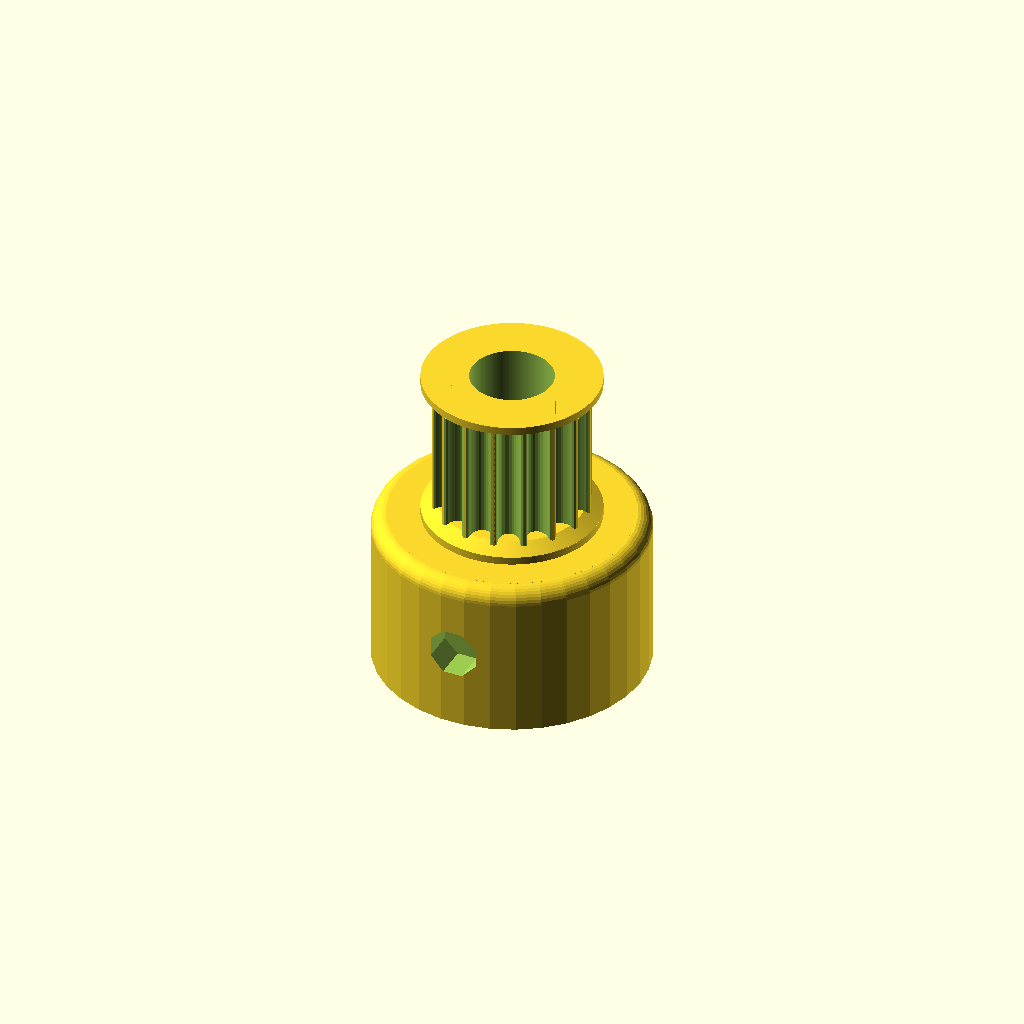
Cell 1: the model at its default parameters.
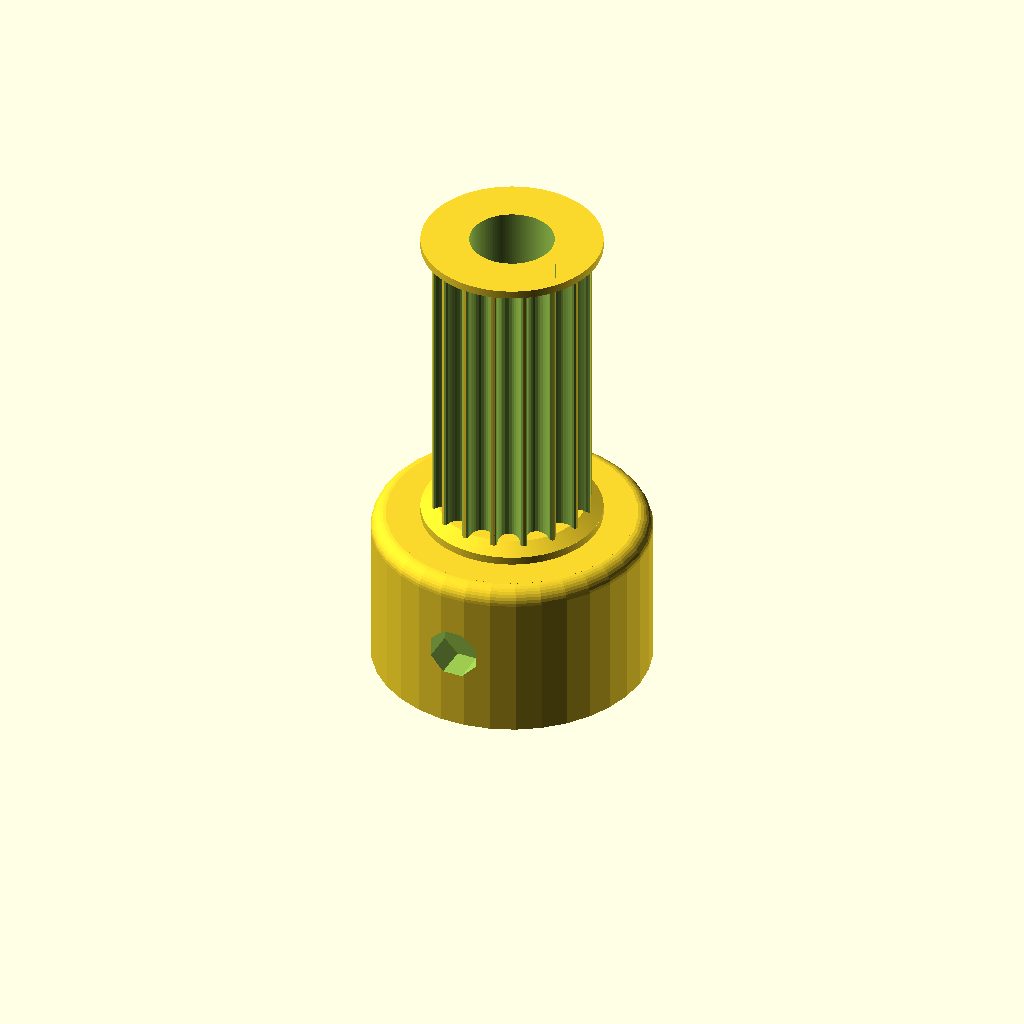
Cell 2: the same model with pulleyH = 20.
One fixed orthographic camera (rotation 55°, 0°, 25°; colour scheme Cornfield) for every cell.
The OpenSCAD source (Doc/Mécanique/Mototized alt-az telescope mount with tripod for onstep controller, WIP - 4518696 - part 2 of 2/files/pulleySmallGT2.scad):
// Parametric Pulley with multiple belt profiles
// by droftarts January 2012

// Based on pulleys by:
// http://www.thingiverse.com/thing:11256 by me!
// https://github.com/prusajr/PrusaMendel by Josef Prusa
// http://www.thingiverse.com/thing:3104 by GilesBathgate
// http://www.thingiverse.com/thing:2079 by nophead

// dxf tooth data from http://oem.cadregister.com/asp/PPOW_Entry.asp?company=915217&elementID=07807803/METRIC/URETH/WV0025/F
// pulley diameter checked and modelled from data at http://www.sdp-si.com/D265/HTML/D265T016.html

/**
 * @name Pulley
 * @category Printed
 * @using 1 x m3 nut, normal or nyloc
 * @using 1 x m3x10 set screw or 1 x m3x8 grub screw
 */
 
  pulleyH=10;
difference()
{
union()
{    
translate([0,0,-10]) pulleyGT2(16,17,10,pulleyH);
translate([0,0,0]) cylinder(d=11,h=.5,$fn=422);
translate([0,0,pulleyH-.5]) cylinder(d=11,h=.5,$fn=422);
translate([0,0,0.5]) cylinder(d1=11,d2=9,h=.5,$fn=422);    
translate([0,0,pulleyH-.5-.5]) cylinder(d2=11,d1=9,h=.5,$fn=422);             
}
translate([0,0,-21]) cylinder(d=5.15,h=222,$fn=128);
} 

module pulleyGT2(Tn=50,BaseD=19,BaseH=7,TH=17)
{

teeth = Tn;			// Number of teeth, standard Mendel T5 belt = 8, gives Outside Diameter of 11.88mm
profile = 12;		// 1=MXL 2=40DP 3=XL 4=H 5=T2.5 6=T5 7=T10 8=AT5 9=HTD_3mm 10=HTD_5mm 11=HTD_8mm 12=GT2_2mm 13=GT2_3mm 14=GT2_5mm

motor_shaft = 5;	// NEMA17 motor shaft exact diameter = 5
m3_dia = 3.2;		// 3mm hole diameter
m3_nut_hex = 1;		// 1 for hex, 0 for square nut
m3_nut_flats = 5.7;	// normal M3 hex nut exact width = 5.5
m3_nut_depth = 2.7;	// normal M3 hex nut exact depth = 2.4, nyloc = 4

retainer = 0;		// Belt retainer above teeth, 0 = No, 1 = Yes
retainer_ht = 0;	// height of retainer flange over pulley, standard = 1.5
idler =0;			// Belt retainer below teeth, 0 = No, 1 = Yes
idler_ht = 0;		// height of idler flange over pulley, standard = 1.5

pulley_t_ht =TH-retainer_ht-idler_ht;//+2	// length of toothed part of pulley, standard = 12
pulley_b_ht = BaseH;		// pulley base height, standard = 8. Set to same as idler_ht if you want an idler but no pulley.
pulley_b_dia = BaseD;	// pulley base diameter, standard = 20
no_of_nuts = 2;		// number of captive nuts required, standard = 1
nut_angle = 180;		// angle between nuts, standard = 90
nut_shaft_distance = 1.2;	// distance between inner face of nut and shaft, can be negative.


//	********************************
//	** Scaling tooth for good fit **
//	********************************
/*	To improve fit of belt to pulley, set the following constant. Decrease or increase by 0.1mm at a time. We are modelling the *BELT* tooth here, not the tooth on the pulley. Increasing the number will *decrease* the pulley tooth size. Increasing the tooth width will also scale proportionately the tooth depth, to maintain the shape of the tooth, and increase how far into the pulley the tooth is indented. Can be negative */

additional_tooth_width = 0.2; //mm

//	If you need more tooth depth than this provides, adjust the following constant. However, this will cause the shape of the tooth to change.

additional_tooth_depth = 0.3; //mm

// calculated constants

nut_elevation = pulley_b_ht/2;
m3_nut_points = 2*((m3_nut_flats/2)/cos(30)); // This is needed for the nut trap

// The following set the pulley diameter for a given number of teeth

MXL_pulley_dia = tooth_spacing (2.032,0.254);
40DP_pulley_dia = tooth_spacing (2.07264,0.1778);
XL_pulley_dia = tooth_spacing (5.08,0.254);
H_pulley_dia = tooth_spacing (9.525,0.381);
T2_5_pulley_dia = tooth_spaceing_curvefit (0.7467,0.796,1.026);
T5_pulley_dia = tooth_spaceing_curvefit (0.6523,1.591,1.064);
T10_pulley_dia = tooth_spacing (10,0.93);
AT5_pulley_dia = tooth_spaceing_curvefit (0.6523,1.591,1.064);
HTD_3mm_pulley_dia = tooth_spacing (3,0.381);
HTD_5mm_pulley_dia = tooth_spacing (5,0.5715);
HTD_8mm_pulley_dia = tooth_spacing (8,0.6858);
GT2_2mm_pulley_dia = tooth_spacing (2,0.254);
GT2_3mm_pulley_dia = tooth_spacing (3,0.381);
GT2_5mm_pulley_dia = tooth_spacing (5,0.5715);

// The following calls the pulley creation part, and passes the pulley diameter and tooth width to that module

if ( profile == 1 ) { pulley ( "MXL" , MXL_pulley_dia , 0.508 , 1.321 ); }
if ( profile == 2 ) { pulley ( "40 D.P." , 40DP_pulley_dia , 0.457 , 1.226 ); }
if ( profile == 3 ) { pulley ( "XL" , XL_pulley_dia , 1.27, 3.051 ); }
if ( profile == 4 ) { pulley ( "H" , H_pulley_dia ,1.905 , 5.359 ); }
if ( profile == 5 ) { pulley ( "T2.5" , T2_5_pulley_dia , 0.7 , 1.678 ); }
if ( profile == 6 ) { pulley ( "T5" , T5_pulley_dia , 1.19 , 3.264 ); }
if ( profile == 7 ) { pulley ( "T10" , T10_pulley_dia , 2.5 , 6.13 ); }
if ( profile == 8 ) { pulley ( "AT5" , AT5_pulley_dia , 1.19 , 4.268 ); }
if ( profile == 9 ) { pulley ( "HTD 3mm" , HTD_3mm_pulley_dia , 1.289 , 2.27 ); }
if ( profile == 10 ) { pulley ( "HTD 5mm" , HTD_5mm_pulley_dia , 2.199 , 3.781 ); }
if ( profile == 11 ) { pulley ( "HTD 8mm" , HTD_8mm_pulley_dia , 3.607 , 6.603 ); }
if ( profile == 12 ) { pulley ( "GT2 2mm" , GT2_2mm_pulley_dia , 0.764 , 1.494 ); }
if ( profile == 13 ) { pulley ( "GT2 3mm" , GT2_3mm_pulley_dia , 1.169 , 2.31 ); }
if ( profile == 14 ) { pulley ( "GT2 5mm" , GT2_5mm_pulley_dia , 1.969 , 3.952 ); }

// Functions

function tooth_spaceing_curvefit (b,c,d)
	= ((c * pow(teeth,d)) / (b + pow(teeth,d))) * teeth ;

function tooth_spacing(tooth_pitch,pitch_line_offset)
	= (2*((teeth*tooth_pitch)/(3.14159265*2)-pitch_line_offset)) ;

// Main Module

module pulley( belt_type , pulley_OD , tooth_depth , tooth_width )
	{
	echo (str("Belt type = ",belt_type,"; Number of teeth = ",teeth,"; Pulley Outside Diameter = ",pulley_OD,"mm "));
	tooth_distance_from_centre = sqrt( pow(pulley_OD/2,2) - pow((tooth_width+additional_tooth_width)/2,2));
	tooth_width_scale = (tooth_width + additional_tooth_width ) / tooth_width;
	tooth_depth_scale = ((tooth_depth + additional_tooth_depth ) / tooth_depth) ;


//	************************************************************************
//	*** uncomment the following line if pulley is wider than puller base ***
//	************************************************************************

//	translate ([0,0, pulley_b_ht + pulley_t_ht + retainer_ht ]) rotate ([0,180,0])

	difference()
	 {	 
		union()
		{
			//base
	
			if ( pulley_b_ht < 2 ) { echo ("CAN'T DRAW PULLEY BASE, HEIGHT LESS THAN 2!!!"); } else {
				rotate_extrude($fn=pulley_b_dia*2)
				{
						square([pulley_b_dia/2-1,pulley_b_ht]);
						square([pulley_b_dia/2,pulley_b_ht-1]);
						translate([pulley_b_dia/2-1,pulley_b_ht-1]) circle(1);
				}
			}
	
		difference()
			{
			//shaft - diameter is outside diameter of pulley
			
			translate([0,0,pulley_b_ht]) 
			rotate ([0,0,360/(teeth*4)]) 
			cylinder(r=pulley_OD/2,h=pulley_t_ht, $fn=teeth*4);
	
			//teeth - cut out of shaft
		
			for(i=[1:teeth]) 
			rotate([0,0,i*(360/teeth)])
			translate([0,-tooth_distance_from_centre,pulley_b_ht -1]) 
			scale ([ tooth_width_scale , tooth_depth_scale , 1 ]) 
			{
			if ( profile == 1 ) { MXL();}
			if ( profile == 2 ) { 40DP();}
			if ( profile == 3 ) { XL();}
			if ( profile == 4 ) { H();}
			if ( profile == 5 ) { T2_5();}
			if ( profile == 6 ) { T5();}
			if ( profile == 7 ) { T10();}
			if ( profile == 8 ) { AT5();}
			if ( profile == 9 ) { HTD_3mm();}
			if ( profile == 10 ) { HTD_5mm();}
			if ( profile == 11 ) { HTD_8mm();}
			if ( profile == 12 ) { GT2_2mm();}
			if ( profile == 13 ) { GT2_3mm();}
			if ( profile == 14 ) { GT2_5mm();}
			}

			}
			
		//belt retainer / idler
		if ( retainer > 0 ) {translate ([0,0, pulley_b_ht + pulley_t_ht ]) 
		rotate_extrude($fn=teeth*4)  
		polygon([[0,0],[pulley_OD/2,0],[pulley_OD/2 + retainer_ht , retainer_ht],[0 , retainer_ht],[0,0]]);}
		
		if ( idler > 0 ) {translate ([0,0, pulley_b_ht - idler_ht ]) 
		rotate_extrude($fn=teeth*4)  
		polygon([[0,0],[pulley_OD/2 + idler_ht,0],[pulley_OD/2 , idler_ht],[0 , idler_ht],[0,0]]);}
	
		}
	   
		//hole for motor shaft
		translate([0,0,-1])cylinder(r=motor_shaft/2,h=pulley_b_ht + pulley_t_ht + retainer_ht + 2,$fn=motor_shaft*4);
				
		//captive nut and grub screw holes
	
		if ( pulley_b_ht < m3_nut_flats ) { echo ("CAN'T DRAW CAPTIVE NUTS, HEIGHT LESS THAN NUT DIAMETER!!!"); } else {
		if ( (pulley_b_dia - motor_shaft)/2 < m3_nut_depth + 3 ) { echo ("CAN'T DRAW CAPTIVE NUTS, DIAMETER TOO SMALL FOR NUT DEPTH!!!"); } else {
	
			for(j=[1:no_of_nuts]) rotate([0,0,j*nut_angle])
			translate([0,0,nut_elevation])rotate([90,0,0])
	
			union()
			{
				//entrance
				translate([0,-pulley_b_ht/4-0.5,motor_shaft/2+m3_nut_depth/2+nut_shaft_distance]) cube([m3_nut_flats,pulley_b_ht/2+1,m3_nut_depth],center=true);
	
				//nut
				if ( m3_nut_hex > 0 )
					{
						// hex nut
						translate([0,0.25,motor_shaft/2+m3_nut_depth/2+nut_shaft_distance]) rotate([0,0,30]) cylinder(r=m3_nut_points/2,h=m3_nut_depth,center=true,$fn=6);
					} else {
						// square nut
						translate([0,0.25,motor_shaft/2+m3_nut_depth/2+nut_shaft_distance]) cube([m3_nut_flats,m3_nut_flats,m3_nut_depth],center=true);
					}
	
				//grub screw hole
				rotate([0,0,22.5])cylinder(r=m3_dia/2,h=pulley_b_dia/2+1,$fn=8);
			}
		}}
	 }
	   
	}


// Tooth profile modules

module MXL()
	{
	linear_extrude(height=pulley_t_ht+2) polygon([[-0.660421,-0.5],[-0.660421,0],[-0.621898,0.006033],[-0.587714,0.023037],[-0.560056,0.049424],[-0.541182,0.083609],[-0.417357,0.424392],[-0.398413,0.458752],[-0.370649,0.48514],[-0.336324,0.502074],[-0.297744,0.508035],[0.297744,0.508035],[0.336268,0.502074],[0.370452,0.48514],[0.39811,0.458752],[0.416983,0.424392],[0.540808,0.083609],[0.559752,0.049424],[0.587516,0.023037],[0.621841,0.006033],[0.660421,0],[0.660421,-0.5]]);
	}

module 40DP()
	{
	linear_extrude(height=pulley_t_ht+2) polygon([[-0.612775,-0.5],[-0.612775,0],[-0.574719,0.010187],[-0.546453,0.0381],[-0.355953,0.3683],[-0.327604,0.405408],[-0.291086,0.433388],[-0.248548,0.451049],[-0.202142,0.4572],[0.202494,0.4572],[0.248653,0.451049],[0.291042,0.433388],[0.327609,0.405408],[0.356306,0.3683],[0.546806,0.0381],[0.574499,0.010187],[0.612775,0],[0.612775,-0.5]]);
	}

module XL()
	{
	linear_extrude(height=pulley_t_ht+2) polygon([[-1.525411,-1],[-1.525411,0],[-1.41777,0.015495],[-1.320712,0.059664],[-1.239661,0.129034],[-1.180042,0.220133],[-0.793044,1.050219],[-0.733574,1.141021],[-0.652507,1.210425],[-0.555366,1.254759],[-0.447675,1.270353],[0.447675,1.270353],[0.555366,1.254759],[0.652507,1.210425],[0.733574,1.141021],[0.793044,1.050219],[1.180042,0.220133],[1.239711,0.129034],[1.320844,0.059664],[1.417919,0.015495],[1.525411,0],[1.525411,-1]]);
	}

module H()
	{
	linear_extrude(height=pulley_t_ht+2) polygon([[-2.6797,-1],[-2.6797,0],[-2.600907,0.006138],[-2.525342,0.024024],[-2.45412,0.052881],[-2.388351,0.091909],[-2.329145,0.140328],[-2.277614,0.197358],[-2.234875,0.262205],[-2.202032,0.334091],[-1.75224,1.57093],[-1.719538,1.642815],[-1.676883,1.707663],[-1.62542,1.764693],[-1.566256,1.813112],[-1.500512,1.85214],[-1.4293,1.880997],[-1.353742,1.898883],[-1.274949,1.905021],[1.275281,1.905021],[1.354056,1.898883],[1.429576,1.880997],[1.500731,1.85214],[1.566411,1.813112],[1.625508,1.764693],[1.676919,1.707663],[1.719531,1.642815],[1.752233,1.57093],[2.20273,0.334091],[2.235433,0.262205],[2.278045,0.197358],[2.329455,0.140328],[2.388553,0.091909],[2.454233,0.052881],[2.525384,0.024024],[2.600904,0.006138],[2.6797,0],[2.6797,-1]]);
	}

module T2_5()
	{
	linear_extrude(height=pulley_t_ht+2) polygon([[-0.839258,-0.5],[-0.839258,0],[-0.770246,0.021652],[-0.726369,0.079022],[-0.529167,0.620889],[-0.485025,0.67826],[-0.416278,0.699911],[0.416278,0.699911],[0.484849,0.67826],[0.528814,0.620889],[0.726369,0.079022],[0.770114,0.021652],[0.839258,0],[0.839258,-0.5]]);
	}

module T5()
	{
	linear_extrude(height=pulley_t_ht+2) polygon([[-1.632126,-0.5],[-1.632126,0],[-1.568549,0.004939],[-1.507539,0.019367],[-1.450023,0.042686],[-1.396912,0.074224],[-1.349125,0.113379],[-1.307581,0.159508],[-1.273186,0.211991],[-1.246868,0.270192],[-1.009802,0.920362],[-0.983414,0.978433],[-0.949018,1.030788],[-0.907524,1.076798],[-0.859829,1.115847],[-0.80682,1.147314],[-0.749402,1.170562],[-0.688471,1.184956],[-0.624921,1.189895],[0.624971,1.189895],[0.688622,1.184956],[0.749607,1.170562],[0.807043,1.147314],[0.860055,1.115847],[0.907754,1.076798],[0.949269,1.030788],[0.9837,0.978433],[1.010193,0.920362],[1.246907,0.270192],[1.273295,0.211991],[1.307726,0.159508],[1.349276,0.113379],[1.397039,0.074224],[1.450111,0.042686],[1.507589,0.019367],[1.568563,0.004939],[1.632126,0],[1.632126,-0.5]]);
	}

module T10()
	{
	linear_extrude(height=pulley_t_ht+2) polygon([[-3.06511,-1],[-3.06511,0],[-2.971998,0.007239],[-2.882718,0.028344],[-2.79859,0.062396],[-2.720931,0.108479],[-2.651061,0.165675],[-2.590298,0.233065],[-2.539962,0.309732],[-2.501371,0.394759],[-1.879071,2.105025],[-1.840363,2.190052],[-1.789939,2.266719],[-1.729114,2.334109],[-1.659202,2.391304],[-1.581518,2.437387],[-1.497376,2.47144],[-1.408092,2.492545],[-1.314979,2.499784],[1.314979,2.499784],[1.408091,2.492545],[1.497371,2.47144],[1.581499,2.437387],[1.659158,2.391304],[1.729028,2.334109],[1.789791,2.266719],[1.840127,2.190052],[1.878718,2.105025],[2.501018,0.394759],[2.539726,0.309732],[2.59015,0.233065],[2.650975,0.165675],[2.720887,0.108479],[2.798571,0.062396],[2.882713,0.028344],[2.971997,0.007239],[3.06511,0],[3.06511,-1]]);
	}

module AT5()
	{
	linear_extrude(height=pulley_t_ht+2) polygon([[-2.134129,-0.75],[-2.134129,0],[-2.058023,0.005488],[-1.984595,0.021547],[-1.914806,0.047569],[-1.849614,0.082947],[-1.789978,0.127073],[-1.736857,0.179338],[-1.691211,0.239136],[-1.653999,0.305859],[-1.349199,0.959203],[-1.286933,1.054635],[-1.201914,1.127346],[-1.099961,1.173664],[-0.986896,1.18992],[0.986543,1.18992],[1.099614,1.173664],[1.201605,1.127346],[1.286729,1.054635],[1.349199,0.959203],[1.653646,0.305859],[1.690859,0.239136],[1.73651,0.179338],[1.789644,0.127073],[1.849305,0.082947],[1.914539,0.047569],[1.984392,0.021547],[2.057906,0.005488],[2.134129,0],[2.134129,-0.75]]);
	}

module HTD_3mm()
	{
	linear_extrude(height=pulley_t_ht+2) polygon([[-1.135062,-0.5],[-1.135062,0],[-1.048323,0.015484],[-0.974284,0.058517],[-0.919162,0.123974],[-0.889176,0.206728],[-0.81721,0.579614],[-0.800806,0.653232],[-0.778384,0.72416],[-0.750244,0.792137],[-0.716685,0.856903],[-0.678005,0.918199],[-0.634505,0.975764],[-0.586483,1.029338],[-0.534238,1.078662],[-0.47807,1.123476],[-0.418278,1.16352],[-0.355162,1.198533],[-0.289019,1.228257],[-0.22015,1.25243],[-0.148854,1.270793],[-0.07543,1.283087],[-0.000176,1.28905],[0.075081,1.283145],[0.148515,1.270895],[0.219827,1.252561],[0.288716,1.228406],[0.354879,1.19869],[0.418018,1.163675],[0.477831,1.123623],[0.534017,1.078795],[0.586276,1.029452],[0.634307,0.975857],[0.677809,0.91827],[0.716481,0.856953],[0.750022,0.792167],[0.778133,0.724174],[0.800511,0.653236],[0.816857,0.579614],[0.888471,0.206728],[0.919014,0.123974],[0.974328,0.058517],[1.048362,0.015484],[1.135062,0],[1.135062,-0.5]]);
	}

module HTD_5mm()
	{
	linear_extrude(height=pulley_t_ht+2) polygon([[-1.89036,-0.75],[-1.89036,0],[-1.741168,0.02669],[-1.61387,0.100806],[-1.518984,0.21342],[-1.467026,0.3556],[-1.427162,0.960967],[-1.398568,1.089602],[-1.359437,1.213531],[-1.310296,1.332296],[-1.251672,1.445441],[-1.184092,1.552509],[-1.108081,1.653042],[-1.024167,1.746585],[-0.932877,1.832681],[-0.834736,1.910872],[-0.730271,1.980701],[-0.62001,2.041713],[-0.504478,2.09345],[-0.384202,2.135455],[-0.259708,2.167271],[-0.131524,2.188443],[-0.000176,2.198511],[0.131296,2.188504],[0.259588,2.167387],[0.384174,2.135616],[0.504527,2.093648],[0.620123,2.04194],[0.730433,1.980949],[0.834934,1.911132],[0.933097,1.832945],[1.024398,1.746846],[1.108311,1.653291],[1.184308,1.552736],[1.251865,1.445639],[1.310455,1.332457],[1.359552,1.213647],[1.39863,1.089664],[1.427162,0.960967],[1.467026,0.3556],[1.518984,0.21342],[1.61387,0.100806],[1.741168,0.02669],[1.89036,0],[1.89036,-0.75]]);
	}

module HTD_8mm()
	{
	linear_extrude(height=pulley_t_ht+2) polygon([[-3.301471,-1],[-3.301471,0],[-3.16611,0.012093],[-3.038062,0.047068],[-2.919646,0.10297],[-2.813182,0.177844],[-2.720989,0.269734],[-2.645387,0.376684],[-2.588694,0.496739],[-2.553229,0.627944],[-2.460801,1.470025],[-2.411413,1.691917],[-2.343887,1.905691],[-2.259126,2.110563],[-2.158035,2.30575],[-2.041518,2.490467],[-1.910478,2.66393],[-1.76582,2.825356],[-1.608446,2.973961],[-1.439261,3.10896],[-1.259169,3.22957],[-1.069074,3.335006],[-0.869878,3.424485],[-0.662487,3.497224],[-0.447804,3.552437],[-0.226732,3.589341],[-0.000176,3.607153],[0.226511,3.589461],[0.447712,3.552654],[0.66252,3.497516],[0.870027,3.424833],[1.069329,3.33539],[1.259517,3.229973],[1.439687,3.109367],[1.608931,2.974358],[1.766344,2.825731],[1.911018,2.664271],[2.042047,2.490765],[2.158526,2.305998],[2.259547,2.110755],[2.344204,1.905821],[2.411591,1.691983],[2.460801,1.470025],[2.553229,0.627944],[2.588592,0.496739],[2.645238,0.376684],[2.720834,0.269734],[2.81305,0.177844],[2.919553,0.10297],[3.038012,0.047068],[3.166095,0.012093],[3.301471,0],[3.301471,-1]]);
	}

module GT2_2mm()
	{
	linear_extrude(height=pulley_t_ht+2) polygon([[0.747183,-0.5],[0.747183,0],[0.647876,0.037218],[0.598311,0.130528],[0.578556,0.238423],[0.547158,0.343077],[0.504649,0.443762],[0.451556,0.53975],[0.358229,0.636924],[0.2484,0.707276],[0.127259,0.750044],[0,0.76447],[-0.127259,0.750044],[-0.2484,0.707276],[-0.358229,0.636924],[-0.451556,0.53975],[-0.504797,0.443762],[-0.547291,0.343077],[-0.578605,0.238423],[-0.598311,0.130528],[-0.648009,0.037218],[-0.747183,0],[-0.747183,-0.5]]);
	}

module GT2_3mm()
	{
	linear_extrude(height=pulley_t_ht+2) polygon([[-1.155171,-0.5],[-1.155171,0],[-1.065317,0.016448],[-0.989057,0.062001],[-0.93297,0.130969],[-0.90364,0.217664],[-0.863705,0.408181],[-0.800056,0.591388],[-0.713587,0.765004],[-0.60519,0.926747],[-0.469751,1.032548],[-0.320719,1.108119],[-0.162625,1.153462],[0,1.168577],[0.162625,1.153462],[0.320719,1.108119],[0.469751,1.032548],[0.60519,0.926747],[0.713587,0.765004],[0.800056,0.591388],[0.863705,0.408181],[0.90364,0.217664],[0.932921,0.130969],[0.988924,0.062001],[1.065168,0.016448],[1.155171,0],[1.155171,-0.5]]);
	}

module GT2_5mm()
	{
	linear_extrude(height=pulley_t_ht+2) polygon([[-1.975908,-0.75],[-1.975908,0],[-1.797959,0.03212],[-1.646634,0.121224],[-1.534534,0.256431],[-1.474258,0.426861],[-1.446911,0.570808],[-1.411774,0.712722],[-1.368964,0.852287],[-1.318597,0.989189],[-1.260788,1.123115],[-1.195654,1.25375],[-1.12331,1.380781],[-1.043869,1.503892],[-0.935264,1.612278],[-0.817959,1.706414],[-0.693181,1.786237],[-0.562151,1.851687],[-0.426095,1.9027],[-0.286235,1.939214],[-0.143795,1.961168],[0,1.9685],[0.143796,1.961168],[0.286235,1.939214],[0.426095,1.9027],[0.562151,1.851687],[0.693181,1.786237],[0.817959,1.706414],[0.935263,1.612278],[1.043869,1.503892],[1.123207,1.380781],[1.195509,1.25375],[1.26065,1.123115],[1.318507,0.989189],[1.368956,0.852287],[1.411872,0.712722],[1.447132,0.570808],[1.474611,0.426861],[1.534583,0.256431],[1.646678,0.121223],[1.798064,0.03212],[1.975908,0],[1.975908,-0.75]]);
	}
    
}    
Parameter table extracted from the source (name, type, default, range or options):
pulleyH: number, default 10
